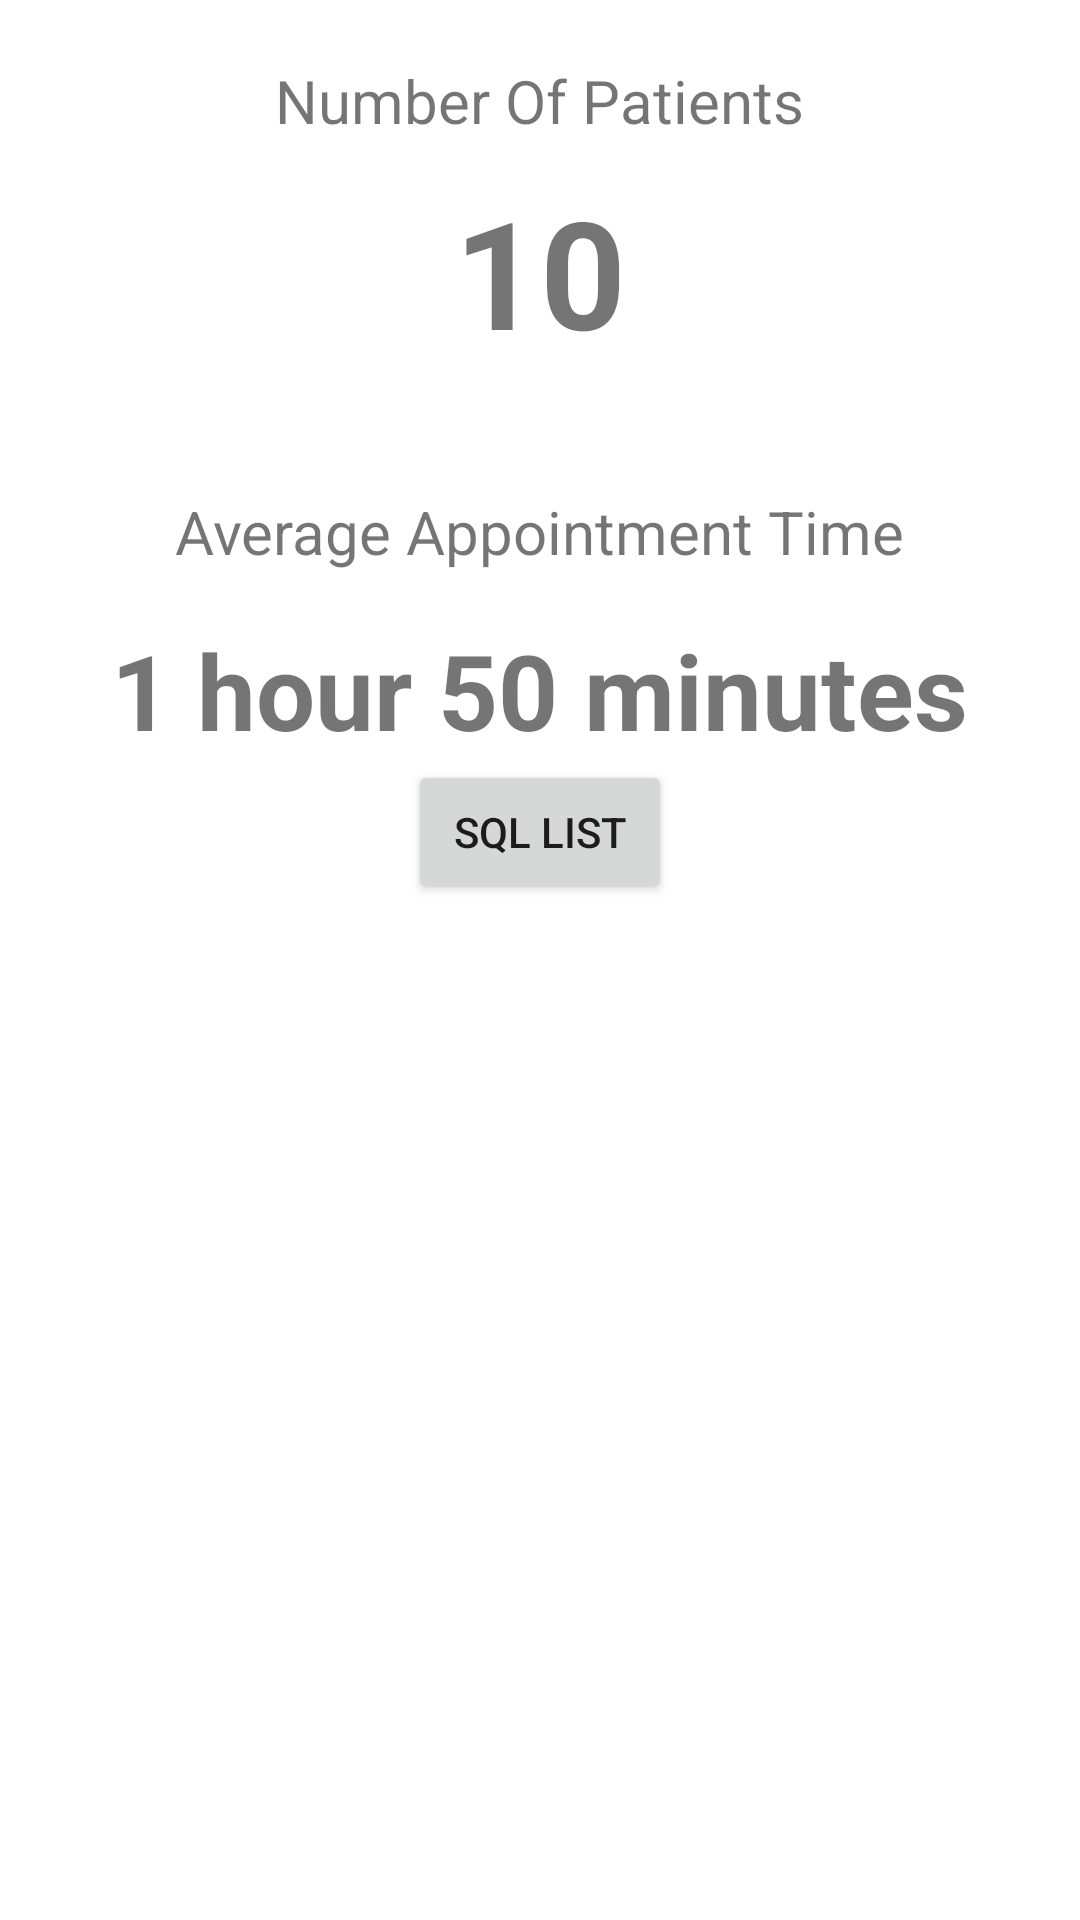

Layout XML and referenced resources for this Android screen:
<!-- AndroidManifest.xml: application theme AppTheme -->
<!-- res/layout/fragment_statistics.xml -->
<?xml version="1.0" encoding="utf-8"?>
<ScrollView xmlns:android="http://schemas.android.com/apk/res/android"
    android:layout_width="fill_parent"
    android:layout_height="wrap_content"
    android:orientation="vertical"
    android:fillViewport="false">
<LinearLayout xmlns:android="http://schemas.android.com/apk/res/android"
    android:orientation="vertical" android:layout_width="match_parent"
    android:layout_height="match_parent">

    <TextView
        android:id="@+id/numberOfPatientsText"
        android:layout_width="wrap_content"
        android:layout_height="wrap_content"
        android:layout_marginTop="20dp"
        android:layout_gravity="center_horizontal"
        android:gravity="center"
        android:text="Number Of Patients"
        android:textSize="20sp" />

    <TextView
        android:id="@+id/numberOfPatients"
        android:layout_width="wrap_content"
        android:layout_height="wrap_content"
        android:layout_marginTop="10dp"
        android:layout_gravity="center_horizontal"
        android:gravity="center"
        android:text="10"
        android:textStyle="bold"
        android:textSize="50sp" />

    <TextView
        android:id="@+id/averageAppointmentTime"
        android:layout_width="wrap_content"
        android:layout_height="wrap_content"
        android:layout_marginTop="40dp"
        android:layout_gravity="center_horizontal"
        android:gravity="center"
        android:text="Average Appointment Time"
        android:textSize="20sp" />

    <TextView
        android:id="@+id/averageTimePerPatient"
        android:layout_width="wrap_content"
        android:layout_height="wrap_content"
        android:layout_marginTop="16dp"
        android:layout_gravity="center_horizontal"
        android:gravity="center"
        android:text="1 hour 50 minutes"
        android:textStyle="bold"
        android:textSize="35sp" />

    <Button
        android:id="@+id/checkList"
        android:text="SQL List"
        android:layout_width="wrap_content"
        android:layout_height="wrap_content"
        android:layout_gravity="center_horizontal"
        />

</LinearLayout>
</ScrollView>
<!-- resources referenced by this layout -->
<resources>

</resources>
